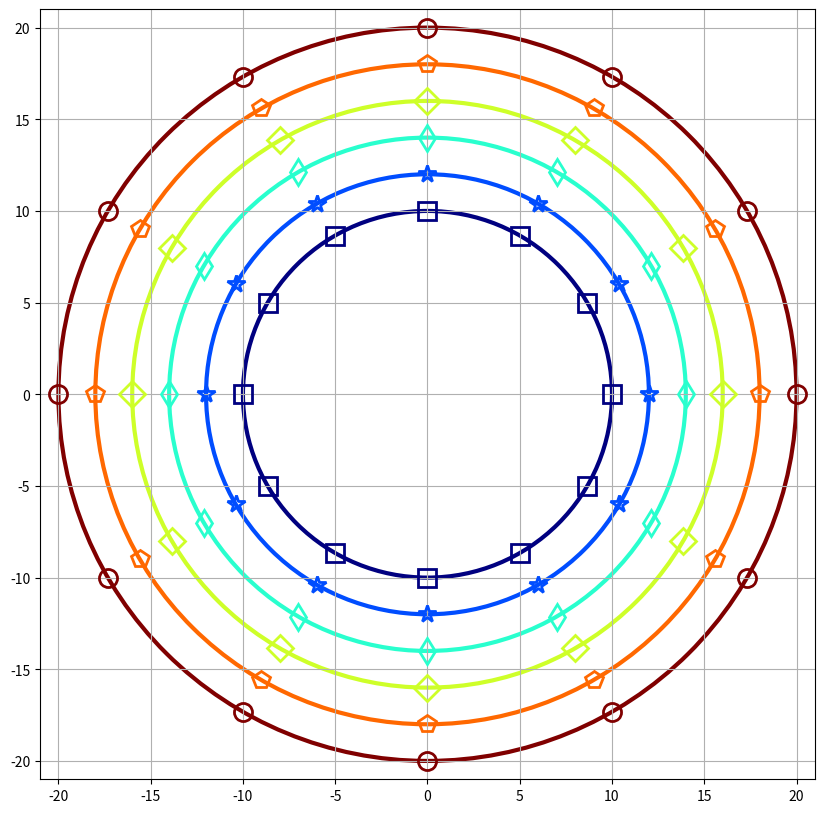
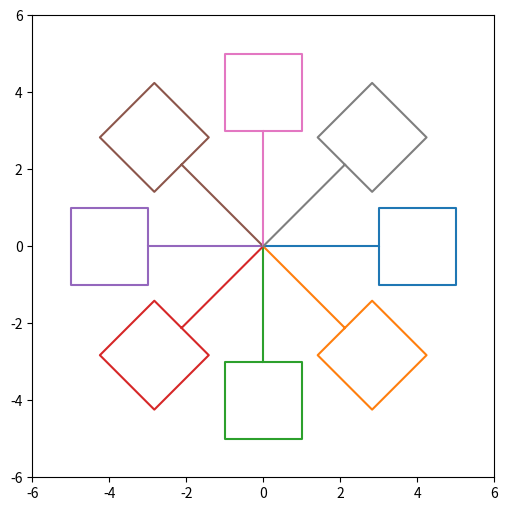
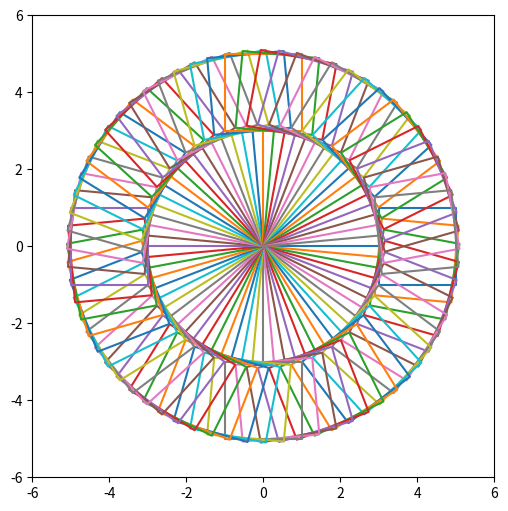

The matplotlib source for these figures, in order: (Note: this script raises an exception after producing the figures.)
#%% 
import matplotlib.pyplot as plt
import numpy as np
from matplotlib.lines import Line2D
import pandas as pd
from scipy.stats import chi2
#%%
fig, ax = plt.subplots(figsize = (10, 10))
n = 6
markerslist = list(Line2D.markers.keys())
mymarker = ["s", "*", "d", "D", "p", "o"]
rad = np.linspace(10, 20, n)
colors = plt.cm.jet(np.linspace(0,1,n))
for i in range(n):
    ax.add_patch(plt.Circle((0, 0), rad[i],\
         fill = None, color = colors[i], lw = 3))
    v = [rad[i], 0]
    angle30 = np.pi/6
    rot30 = np.array([[np.cos(angle30), -np.sin(angle30)], [np.sin(angle30), np.cos(angle30)]])
    for j in range(12):
        plt.plot(v[0], v[1], marker = mymarker[i], ms = 13, markerfacecolor="None", 
            markeredgecolor=colors[i], markeredgewidth=2)
        v = v@rot30
# ax.set_xlim(-21, 21)
# ax.set_ylim(-21, 21)
ax.grid(True)
ax.axis([-21, 21, -21, 21])
plt.show()

#%%
fig, ax = plt.subplots(figsize = (6, 6))
ax.set_aspect("equal")
ax.axis([-6, 6, -6, 6])
n = 8
angle = (2 * np.pi)/n
rot = np.array([[np.cos(angle), -np.sin(angle)], [np.sin(angle), np.cos(angle)]])
linebox = np.array([[0, 0], [3, 0], [3, -1], [5, -1], [5, 1], [3, 1], [3, 0]])
for i in range(n):
    plt.plot(linebox[:, 0], linebox[:, 1])
    linebox = linebox@rot 

# %%
def drawmany(n):
    fig, ax = plt.subplots(figsize = (6, 6))
    ax.set_aspect("equal")
    ax.axis([-6, 6, -6, 6])
    angle = (2 * np.pi)/n
    rot = np.array([[np.cos(angle), -np.sin(angle)], [np.sin(angle), np.cos(angle)]])
    linebox = np.array([[0, 0], [3, 0], [3, -1], [5, -1], [5, 1], [3, 1], [3, 0]])
    for i in range(n):
        plt.plot(linebox[:, 0], linebox[:, 1])
        linebox = linebox@rot 
# %%
drawmany(68)

# %%

# 課本是以右邊面積累積面積，函式是左邊累積面積 
F = np.array([0.995, 0.99, 0.975, 0.95, 0.9, 0.1, 0.05, 0.025, 0.01, 0.005]) # cumalative to F
df = 1
pd.set_option('display.float_format', lambda x: '%.3f' % x)
chiarray = np.array([0])
for i in range(29):
    x = chi2.ppf(1 - F, i + 1)  # inverse of CDF
    chiarray = np.append(chiarray, x)
chiarray = chiarray[1:].reshape(29, 10)

chitable = pd.DataFrame(chiarray, columns = F)
#%%
chitable["degree of freedom"] = np.linspace(1, 29, 29, endpoint = True)
chitable.set_index("degree of freedom", inplace = True)

# %%
chitable.to_excel("D:\statistics_python\chisquare_table.xlsx",
        float_format = '%.3f', sheet_name = "卡方分配-累積分布函數與自由度之機率")

# %%
print(chitable)

#%%

z = np.random.normal(0, 1, 100000)
z2 = z**2
chi = np.random.chisquare(1, 100000)
z2hist, z2n, _ = plt.hist(z2, bins = 300, alpha = 0, density = True)
chihist, chin,_ = plt.hist(chi, bins = 300, alpha = 0, density = True)
chin = (chin[1:] + chin[:-1])/2
z2n = (z2n[1:] + z2n[:-1])/2
plt.plot(np.insert(z2n, 0, 0), np.insert(z2hist, 0, 0), color = "green", alpha = 0.6, label = r"$Z^2$")
plt.plot(np.insert(chin, 0, 0), np.insert(chihist, 0, 0), color = "red", alpha = 0.3, label = r"$\chi^2$")
plt.axis([-0.2, 5, 0, np.max([z2hist, chihist])+0.3])
plt.legend()
plt.xlabel("")
plt.ylabel("")
plt.show()
# %%
print(len(chihist), len(chin))
# %%
# setting
x = np.linspace(0, 8, 1000)
dfs = 5

# draw
for k in range(dfs):
    df = k + 1
    chi = chi2.pdf(x, df = df)
    plt.plot(x, chi, lw = 2, label = "k=" + str(df), color = colors[k])

# adjust figure and show
plt.title("機率密度函數", fontproperties="SimSun",fontsize=15)
plt.legend(loc = "center right", bbox_to_anchor = (0.9, 0.6), frameon=False)
plt.axis([0, 8, 0, 1])
plt.show()
#%%
# setting
y = np.linspace(0, 1, 1000, endpoint = True)
colors = ["black", "blue", "green", "red", "purple"]

# draw
for k in range(dfs):
    df = k + 1
    chi = chi2.ppf(y, df = df)
    plt.plot(chi,  y, lw = 2, label = "k=" + str(df), color = colors[k])

# adjust figure and show
plt.title("累積分布函數", fontproperties="SimSun",fontsize=15)
plt.legend(loc = "center right", bbox_to_anchor = (0.9, 0.3), frameon=False)
plt.axis([0, 8, 0, 1])
plt.show()

# %%
n = 6
x = np.linspace(0, n, 1000)
amplitude = 0.5
y = np.cos(x * 2 * np.pi) + 1 

plt.plot(x, y)
plt.show()
# %%
theta = np.linspace(0, 2 * np.pi, 1000)
plt.polar(theta, y, alpha = 0)
plt.plot(0, 0, marker = "o", ms = 12, color = "red")
axes = plt.gca()
axes.set_yticklabels([])
axes.set_xticklabels([])
axes.grid(False)
axes.fill(theta,y,'orange')
axes.spines['polar'].set_visible(False)
plt.show()
# %%
